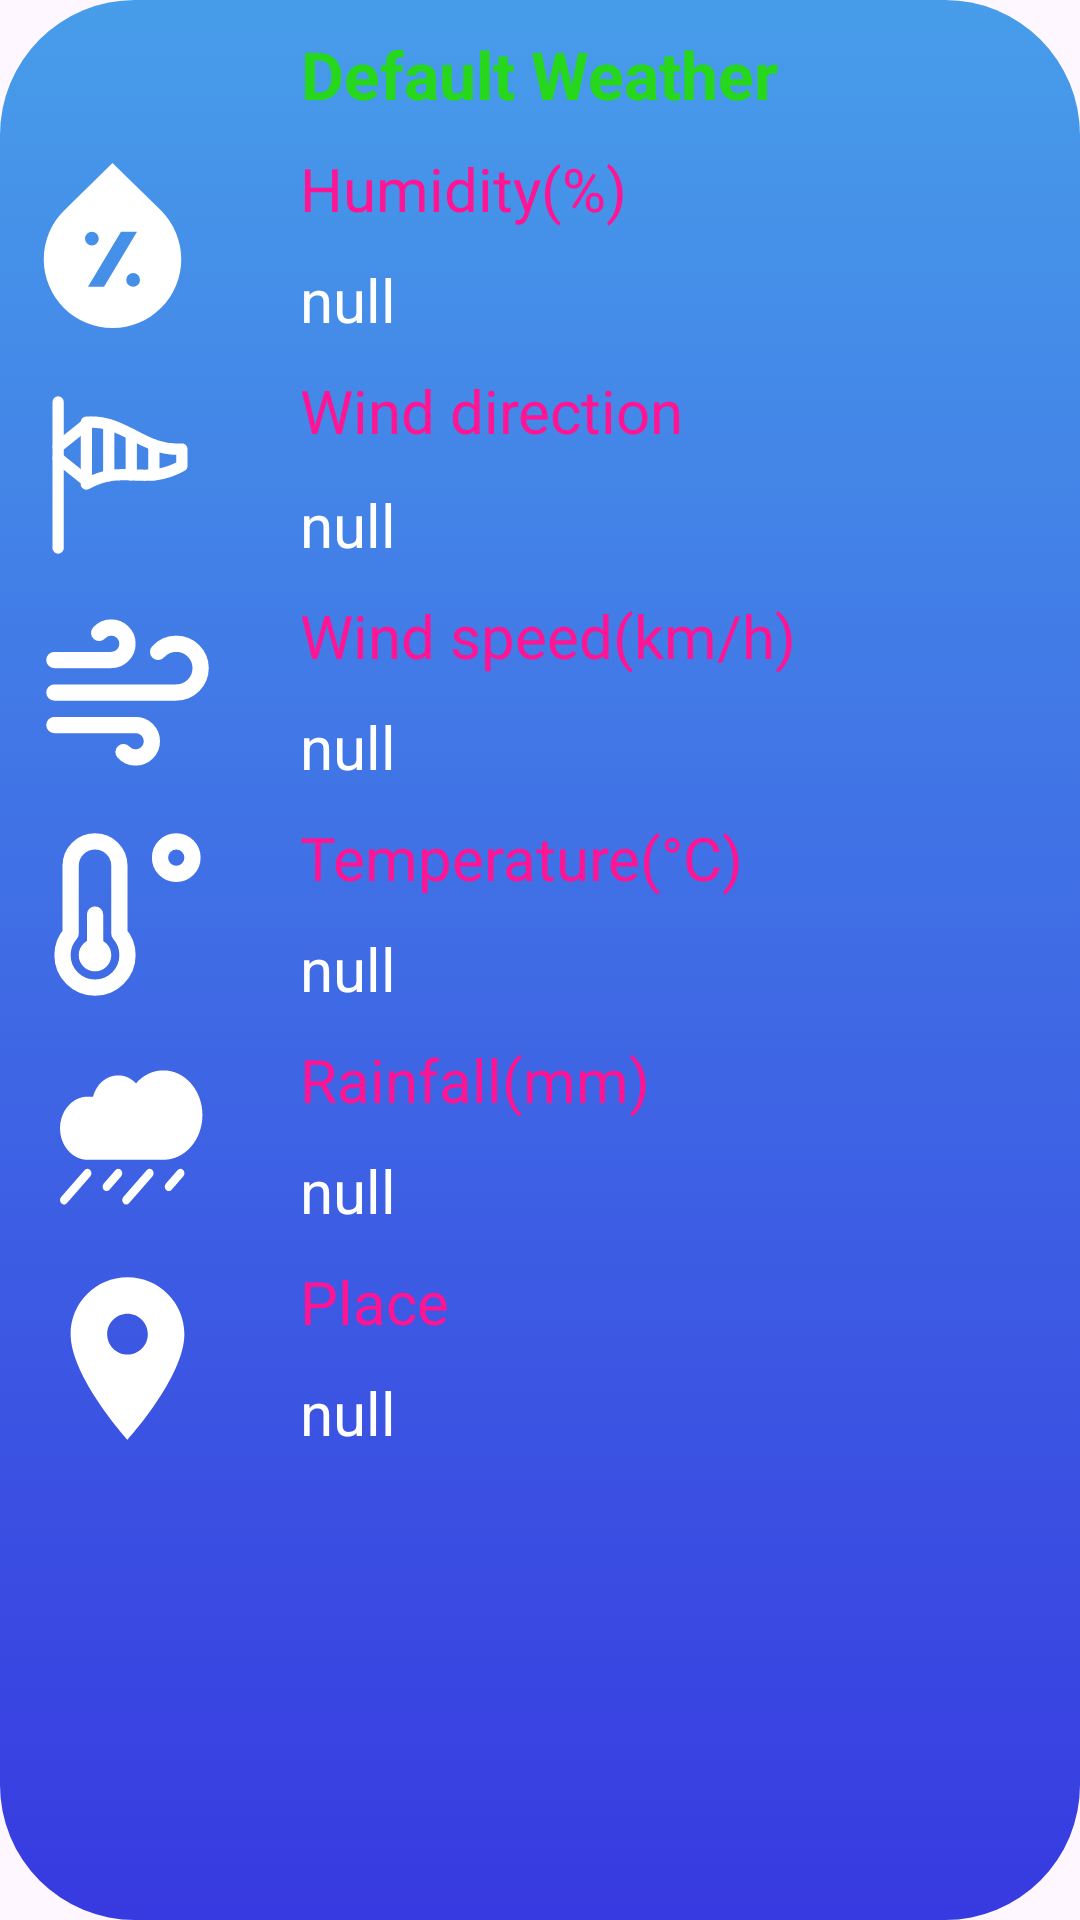

This screen was rendered from an Android layout file. Write that file and the resources it references.
<!-- AndroidManifest.xml: application theme Theme.LoginAppTest -->
<!-- res/layout/custom_dialog_box_default.xml -->
<?xml version="1.0" encoding="utf-8"?>
<RelativeLayout xmlns:android="http://schemas.android.com/apk/res/android"
    android:layout_width="match_parent"
    android:layout_height="wrap_content"
    android:background="@drawable/custom_green_color">

    <RelativeLayout
        android:id="@+id/Asset3Full"
        android:layout_width="match_parent"
        android:layout_height="wrap_content">

        <TextView
            android:id="@+id/Default_Weather"
            android:layout_width="wrap_content"
            android:layout_height="wrap_content"
            android:layout_centerHorizontal="true"
            android:layout_marginLeft="40dp"
            android:layout_marginTop="10dp"
            android:text="Default Weather"
            android:textColor="@color/green"
            android:textSize="22dp"
            android:textStyle="bold"
            />

        <ImageView
            android:id="@+id/Place_Default_image"
            android:layout_width="wrap_content"
            android:layout_height="wrap_content"
            android:src="@drawable/place"
            android:layout_alignParentLeft="true"
            android:layout_marginLeft="10dp"
            android:layout_below="@id/Rainfall_Default"
            android:layout_marginTop="10dp"
            />

        <TextView
            android:id="@+id/Place_Default_txt"
            android:layout_width="wrap_content"
            android:layout_height="wrap_content"
            android:layout_below="@id/Rainfall_Default"
            android:layout_marginLeft="30dp"
            android:layout_toRightOf="@id/Wind_dir_Default_image"
            android:layout_marginTop="10dp"
            android:text="@string/Place"
            android:textColor="@color/pink"
            android:textSize="20dp" />

        <TextView
            android:id="@+id/Place_Default"
            android:layout_width="wrap_content"
            android:layout_height="wrap_content"
            android:layout_below="@id/Place_Default_txt"
            android:layout_marginLeft="30dp"
            android:layout_toRightOf="@id/Wind_dir_Default_image"
            android:layout_marginTop="10dp"
            android:paddingBottom="10dp"
            android:text="null"
            android:textColor="@color/white"
            android:textSize="20dp" />

        <ImageView
            android:id="@+id/Wind_dir_Default_image"
            android:layout_width="wrap_content"
            android:layout_height="wrap_content"
            android:layout_below="@id/Humidity_Default"
            android:layout_alignParentLeft="true"
            android:layout_marginLeft="10dp"
            android:layout_marginTop="15dp"
            android:src="@drawable/wind_direct" />

        <TextView
            android:id="@+id/Wind_dir_Default_txt"
            android:layout_width="wrap_content"
            android:layout_height="wrap_content"
            android:layout_below="@id/Humidity_Default"
            android:layout_marginLeft="30dp"
            android:layout_toRightOf="@id/Wind_dir_Default_image"
            android:layout_marginTop="10dp"
            android:text="@string/Wind_Direction"
            android:textColor="@color/pink"
            android:textSize="20dp" />


        <TextView
            android:id="@+id/Wind_dir_Default"
            android:layout_width="wrap_content"
            android:layout_height="wrap_content"
            android:layout_below="@id/Wind_dir_Default_txt"
            android:layout_marginLeft="30dp"
            android:layout_marginTop="11dp"
            android:layout_toRightOf="@id/Wind_dir_Default_image"
            android:text="null"
            android:textColor="@color/white"
            android:textSize="20dp" />

        <ImageView
            android:id="@+id/Humidity_Default_image"
            android:layout_width="wrap_content"
            android:layout_height="wrap_content"
            android:layout_below="@id/Default_Weather"
            android:layout_alignParentLeft="true"
            android:layout_marginLeft="10dp"
            android:layout_marginTop="15dp"
            android:src="@drawable/humidity" />

        <TextView
            android:id="@+id/Humidity_Default_txt"
            android:layout_width="wrap_content"
            android:layout_height="wrap_content"
            android:layout_below="@id/Default_Weather"
            android:layout_marginLeft="30dp"
            android:layout_toRightOf="@id/Wind_dir_Default_image"
            android:layout_marginTop="10dp"
            android:text="@string/Humidity_dash"
            android:textColor="@color/pink"
            android:textSize="20dp" />

        <TextView
            android:id="@+id/Humidity_Default"
            android:layout_width="wrap_content"
            android:layout_height="wrap_content"
            android:layout_below="@id/Humidity_Default_txt"
            android:layout_marginLeft="30dp"
            android:layout_marginTop="10dp"
            android:layout_toRightOf="@id/Wind_dir_Default_image"
            android:text="null"
            android:textColor="@color/white"
            android:textSize="20dp" />

        <ImageView
            android:id="@+id/Temperature_Default_image"
            android:layout_width="wrap_content"
            android:layout_height="wrap_content"
            android:src="@drawable/temperature"
            android:layout_alignParentLeft="true"
            android:layout_marginLeft="10dp"
            android:layout_below="@id/Wind_speed_Default"
            android:layout_marginTop="10dp"
            />

        <TextView
            android:id="@+id/Temperature_Default_txt"
            android:layout_width="wrap_content"
            android:layout_height="wrap_content"
            android:layout_below="@id/Wind_speed_Default"
            android:layout_marginLeft="30dp"
            android:layout_toRightOf="@id/Wind_dir_Default_image"
            android:layout_marginTop="10dp"
            android:text="@string/Temperature_dash"
            android:textColor="@color/pink"
            android:textSize="20dp" />

        <TextView
            android:id="@+id/Temperature_Default"
            android:layout_width="wrap_content"
            android:layout_height="wrap_content"
            android:layout_below="@id/Temperature_Default_txt"
            android:layout_marginLeft="30dp"
            android:layout_toRightOf="@id/Wind_dir_Default_image"
            android:layout_marginTop="10dp"
            android:text="null"
            android:textColor="@color/white"
            android:textSize="20dp" />

        <ImageView
            android:id="@+id/Rainfall_Default_image"
            android:layout_width="wrap_content"
            android:layout_height="wrap_content"
            android:src="@drawable/rainfall"
            android:layout_alignParentLeft="true"
            android:layout_marginLeft="10dp"
            android:layout_below="@id/Temperature_Default"
            android:layout_marginTop="10dp"
            />

        <TextView
            android:id="@+id/Rainfall_Default_txt"
            android:layout_width="wrap_content"
            android:layout_height="wrap_content"
            android:layout_below="@id/Temperature_Default"
            android:layout_marginLeft="30dp"
            android:layout_toRightOf="@id/Wind_dir_Default_image"
            android:layout_marginTop="10dp"
            android:text="@string/Rainfall_dash"
            android:textColor="@color/pink"
            android:textSize="20dp" />

        <TextView
            android:id="@+id/Rainfall_Default"
            android:layout_width="wrap_content"
            android:layout_height="wrap_content"
            android:layout_below="@id/Rainfall_Default_txt"
            android:layout_marginLeft="30dp"
            android:layout_toRightOf="@id/Wind_dir_Default_image"
            android:layout_marginTop="10dp"
            android:text="null"
            android:textColor="@color/white"
            android:textSize="20dp" />

        <ImageView
            android:id="@+id/Wind_speed_Default_image"
            android:layout_width="wrap_content"
            android:layout_height="wrap_content"
            android:src="@drawable/wind_speed"
            android:layout_alignParentLeft="true"
            android:layout_marginLeft="10dp"
            android:layout_below="@id/Wind_dir_Default"
            android:layout_marginTop="10dp"
            />

        <TextView
            android:id="@+id/Wind_speed_Default_txt"
            android:layout_width="wrap_content"
            android:layout_height="wrap_content"
            android:layout_marginLeft="30dp"
            android:layout_toRightOf="@id/Wind_dir_Default_image"
            android:layout_below="@id/Wind_dir_Default"
            android:layout_marginTop="10dp"
            android:text="@string/Wind_Speed_dash"
            android:textColor="@color/pink"
            android:textSize="20dp" />

        <TextView
            android:id="@+id/Wind_speed_Default"
            android:layout_width="wrap_content"
            android:layout_height="wrap_content"
            android:layout_below="@id/Wind_speed_Default_txt"
            android:layout_marginLeft="30dp"
            android:layout_toRightOf="@id/Wind_dir_Default_image"
            android:layout_marginTop="10dp"
            android:text="null"
            android:textColor="@color/white"
            android:textSize="20dp" />

    </RelativeLayout>
</RelativeLayout>
<!-- resources referenced by this layout -->
<resources>
  <color name="green">#27D71C</color>
  <color name="pink">#ff1493</color>
  <color name="white">#FFFFFFFF</color>
  <!-- drawable custom_green_color (drawable) -->
  <?xml version="1.0" encoding="utf-8"?>
  <selector xmlns:android="http://schemas.android.com/apk/res/android">
      <item>
          <shape
              android:shape="rectangle">
              <corners android:radius="45dp" />
              <gradient
                  android:angle="43"
                  android:endColor="#373AE0"
                  android:startColor="#479DEA"
                  android:type="linear" />
          </shape>
      </item>
  </selector>
  <!-- drawable humidity (drawable) -->
  <vector android:height="55dp" android:viewportHeight="24"
      android:viewportWidth="24" android:width="55dp" xmlns:android="http://schemas.android.com/apk/res/android">
      <path android:fillColor="#ffffff" android:pathData="M19.063,6.921 L12,0.013 4.929,6.929a10,10 0,1 0,14.134 -0.008ZM8,11a1,1 0,0 1,2 0A1,1 0,0 1,8 11ZM10.766,18L8.434,18l4.8,-8h2.332ZM15,18a1,1 0,0 1,0 -2A1,1 0,0 1,15 18Z"/>
  </vector>
  <!-- drawable place (drawable) -->
  <vector android:height="65dp" android:viewportHeight="24"
      android:viewportWidth="24" android:width="65dp" xmlns:android="http://schemas.android.com/apk/res/android">
      <path android:fillColor="#FFFFFF" android:pathData="M12,2C8.13,2 5,5.13 5,9c0,5.25 7,13 7,13s7,-7.75 7,-13c0,-3.87 -3.13,-7 -7,-7zM12,11.5c-1.38,0 -2.5,-1.12 -2.5,-2.5s1.12,-2.5 2.5,-2.5 2.5,1.12 2.5,2.5 -1.12,2.5 -2.5,2.5z"/>
  </vector>
  <!-- drawable temperature (drawable) -->
  <vector android:height="65dp" android:viewportHeight="24"
      android:viewportWidth="24" android:width="65dp" xmlns:android="http://schemas.android.com/apk/res/android">
      <path android:fillColor="#00000000"
          android:pathData="M8,16C7.448,16 7,16.448 7,17C7,17.552 7.448,18 8,18C8.552,18 9,17.552 9,17C9,16.448 8.552,16 8,16ZM8,16L8.007,12M8,17L8.007,17.007M20,5C20,6.105 19.105,7 18,7C16.895,7 16,6.105 16,5C16,3.895 16.895,3 18,3C19.105,3 20,3.895 20,5ZM12,17C12,19.209 10.209,21 8,21C5.791,21 4,19.209 4,17C4,15.985 4.378,15.059 5,14.354L5,6C5,4.343 6.343,3 8,3C9.657,3 11,4.343 11,6V14.354C11.622,15.059 12,15.985 12,17Z"
          android:strokeColor="#ffffff" android:strokeLineCap="round"
          android:strokeLineJoin="round" android:strokeWidth="2"/>
  </vector>
  <!-- drawable wind_speed (drawable) -->
  <vector xmlns:android="http://schemas.android.com/apk/res/android"
      android:width="65dp"
      android:height="65dp"
      android:viewportWidth="24"
      android:viewportHeight="24">
    <path
        android:pathData="M15.764,7C16.313,6.386 17.111,6 18,6C19.657,6 21,7.343 21,9C21,10.657 19.657,12 18,12H3M8.509,4.667C8.875,4.258 9.408,4 10,4C11.105,4 12,4.895 12,6C12,7.105 11.105,8 10,8H3M11.509,19.333C11.875,19.743 12.408,20 13,20C14.105,20 15,19.105 15,18C15,16.895 14.105,16 13,16H3"
        android:strokeLineJoin="round"
        android:strokeWidth="2"
        android:fillColor="#00000000"
        android:strokeColor="#ffffff"
        android:strokeLineCap="round"/>
  </vector>
  <string name="Humidity_dash">Humidity(%)</string>
  <string name="Place">Place</string>
  <string name="Rainfall_dash">Rainfall(mm)</string>
  <string name="Temperature_dash">Temperature(°C)</string>
  <string name="Wind_Direction">Wind direction</string>
  <string name="Wind_Speed_dash">Wind speed(km/h)</string>
  <style name="Theme.LoginAppTest" parent="Base.Theme.LoginAppTest" />
  <style name="Base.Theme.LoginAppTest" parent="Theme.Material3.DayNight.NoActionBar">
          
          
          <item name="android:statusBarColor">@color/black</item>
      </style>
  <color name="black">#FF000000</color>
</resources>
